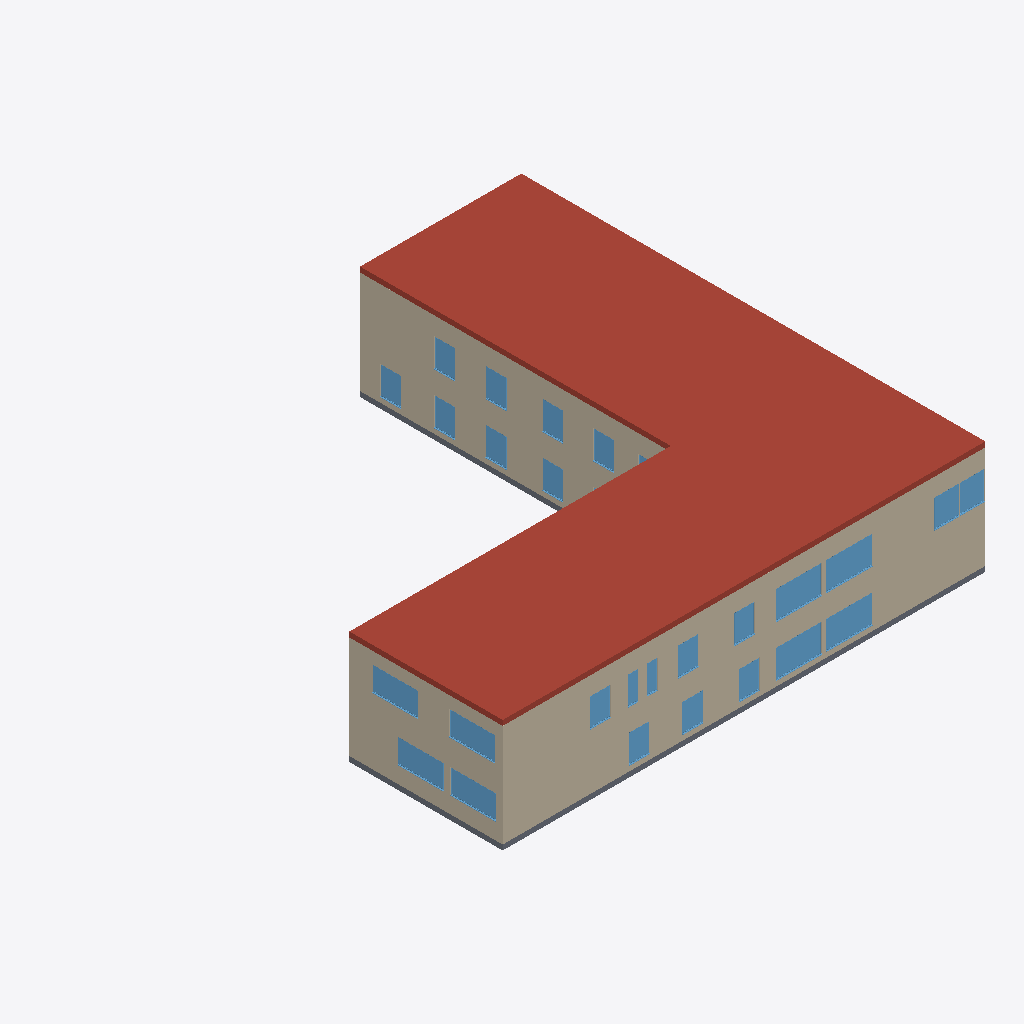
Isometric view of an IFC building model (IFC-SPF (STEP), schema IFC4, length unit centimetre), seen from the south-west, elements coloured by IFC class (only those large enough to see are counted): 35 roofs (red-brown), 34 walls (beige), 27 windows (light blue), 13 slabs (grey).
Extent 46.7 m × 44.9 m × 10.9 m (x, y, z). Storeys (3): BuildingStorey_926cm at 9.26 m; BuildingStorey_1418cm at 14.18 m; BuildingStorey_1918cm at 19.18 m. Elements (464): 216 IfcWall, 84 IfcSlab, 74 IfcDoor, 55 IfcWindow, 35 IfcRoof.

HEADER;
FILE_DESCRIPTION(('ViewDefinition [ReferenceView_V1.2]','ExchangeRequirement [Architecture]'),'2;1');
FILE_NAME('','2023-09-13T16:27:36+01:00',(''),(''),'ODA SDAI 22.12','23.0.11.19 - Exporter 23.0.11.19 - Alternate UI ','');
FILE_SCHEMA(('IFC4'));
ENDSEC;
DATA;
#98=IFCPROJECT('3$gs5SJ4XC4fi69G$dtmE9',#20,'',$,$,'','',(#93),#90);
#115=IFCSITE('3$gs5SJ4XC4fi69G$dtmEB',#20,'Default',$,$,#114,$,$,.ELEMENT.,(44,29,18,265686),(11,12,55,490570),0.0,$,$);
#100=IFCBUILDING('3$gs5SJ4XC4fi69G$dtmE8',#20,'Scuola Primaria Piero Calamandrei',$,$,#16,$,'Scuola Primaria Piero Calamandrei',.ELEMENT.,$,$,#99);
#104=IFCBUILDINGSTOREY('3ffXQSz3X6u9HGubX6kLEZ',#20,'BuildingStorey_926cm',$,'Level:Livello',#103,$,'BuildingStorey_926cm',.ELEMENT.,926.0000784);
#108=IFCBUILDINGSTOREY('3ffXQSz3X6u9HGubX6kLEi',#20,'BuildingStorey_1418cm',$,'Level:Livello',#107,$,'BuildingStorey_1418cm',.ELEMENT.,1418.0000088);
#112=IFCBUILDINGSTOREY('3Q0g1hBX9A_urQSVrtdqYh',#20,'BuildingStorey_1918cm',$,'Level:Livello',#111,$,'BuildingStorey_1918cm',.ELEMENT.,1918.0000248000001);
#61728=IFCROOF('3ffXQSz3X6u9HGubX6kKc0',#20,'Basic Roof:RF_Stimip_50:398068',$,'Basic Roof:RF_Stimip_50',#61726,$,'398068',.NOTDEFINED.);
#60792=IFCROOF('3ffXQSz3X6u9HGubX6kKgK',#20,'Basic Roof:RF_Stimip_50:397792',$,'Basic Roof:RF_Stimip_50',#60790,$,'397792',.NOTDEFINED.);
#60402=IFCROOF('3ffXQSz3X6u9HGubX6kKf5',#20,'Basic Roof:RF_Stimip_50:397617',$,'Basic Roof:RF_Stimip_50',#60400,$,'397617',.NOTDEFINED.);
#62274=IFCROOF('3ffXQSz3X6u9HGubX6kKZb',#20,'Basic Roof:RF_Stimip_50:398225',$,'Basic Roof:RF_Stimip_50',#62272,$,'398225',.NOTDEFINED.);
#13153=IFCWALL('3ffXQSz3X6u9HGubX6kL9j',#20,'Basic Wall:WA_Ext_BrickWall_64-(2+1)_Plaster:395545',$,'Basic Wall:WA_Ext_BrickWall_64-(2+1)_Plaster',#13148,#13152,'395545',.NOTDEFINED.);
#62352=IFCROOF('3ffXQSz3X6u9HGubX6kKZS',#20,'Basic Roof:RF_Stimip_50:398248',$,'Basic Roof:RF_Stimip_50',#62350,$,'398248',.NOTDEFINED.);
#60636=IFCROOF('3ffXQSz3X6u9HGubX6kKhk',#20,'Basic Roof:RF_Stimip_50:397722',$,'Basic Roof:RF_Stimip_50',#60634,$,'397722',.NOTDEFINED.);
#61104=IFCROOF('3ffXQSz3X6u9HGubX6kKau',#20,'Basic Roof:RF_Stimip_50:397900',$,'Basic Roof:RF_Stimip_50',#61102,$,'397900',.NOTDEFINED.);
#60948=IFCROOF('3ffXQSz3X6u9HGubX6kKbI',#20,'Basic Roof:RF_Stimip_50:397862',$,'Basic Roof:RF_Stimip_50',#60946,$,'397862',.NOTDEFINED.);
#60870=IFCROOF('3ffXQSz3X6u9HGubX6kKbx',#20,'Basic Roof:RF_Stimip_50:397839',$,'Basic Roof:RF_Stimip_50',#60868,$,'397839',.NOTDEFINED.);
#62898=IFCROOF('3ffXQSz3X6u9HGubX6kKzD',#20,'Basic Roof:RF_Stimip_50:398393',$,'Basic Roof:RF_Stimip_50',#62896,$,'398393',.NOTDEFINED.);
#60558=IFCROOF('3ffXQSz3X6u9HGubX6kKht',#20,'Basic Roof:RF_Stimip_50:397699',$,'Basic Roof:RF_Stimip_50',#60556,$,'397699',.NOTDEFINED.);
#17870=IFCWALL('3ffXQSz3X6u9HGubX6kL8c',#20,'Basic Wall:WA_Ext_BrickWall_64-(2+1)_Plaster:395602',$,'Basic Wall:WA_Ext_BrickWall_64-(2+1)_Plaster',#17865,#17869,'395602',.NOTDEFINED.);
#61182=IFCROOF('3ffXQSz3X6u9HGubX6kKaN',#20,'Basic Roof:RF_Stimip_50:397923',$,'Basic Roof:RF_Stimip_50',#61180,$,'397923',.NOTDEFINED.);
#61962=IFCROOF('3ffXQSz3X6u9HGubX6kKX1',#20,'Basic Roof:RF_Stimip_50:398133',$,'Basic Roof:RF_Stimip_50',#61960,$,'398133',.NOTDEFINED.);
#17546=IFCWALL('3ffXQSz3X6u9HGubX6kL8w',#20,'Basic Wall:WA_Ext_BrickWall_64-(2+1)_Plaster:395598',$,'Basic Wall:WA_Ext_BrickWall_64-(2+1)_Plaster',#17541,#17545,'395598',.NOTDEFINED.);
#61026=IFCROOF('3ffXQSz3X6u9HGubX6kKbD',#20,'Basic Roof:RF_Stimip_50:397881',$,'Basic Roof:RF_Stimip_50',#61024,$,'397881',.NOTDEFINED.);
#61884=IFCROOF('3ffXQSz3X6u9HGubX6kKXM',#20,'Basic Roof:RF_Stimip_50:398114',$,'Basic Roof:RF_Stimip_50',#61882,$,'398114',.NOTDEFINED.);
#12783=IFCWALL('3ffXQSz3X6u9HGubX6kL9d',#20,'Basic Wall:WA_Ext_BrickWall_64-(2+1)_Plaster:395539',$,'Basic Wall:WA_Ext_BrickWall_64-(2+1)_Plaster',#12778,#12782,'395539',.NOTDEFINED.);
#61572=IFCROOF('3ffXQSz3X6u9HGubX6kKcw',#20,'Basic Roof:RF_Stimip_50:398030',$,'Basic Roof:RF_Stimip_50',#61570,$,'398030',.NOTDEFINED.);
#61494=IFCROOF('3ffXQSz3X6u9HGubX6kKd3',#20,'Basic Roof:RF_Stimip_50:398007',$,'Basic Roof:RF_Stimip_50',#61492,$,'398007',.NOTDEFINED.);
#14440=IFCWALL('3ffXQSz3X6u9HGubX6kL9S',#20,'Basic Wall:WA_Ext_BrickWall_64-(2+1)_Plaster:395560',$,'Basic Wall:WA_Ext_BrickWall_64-(2+1)_Plaster',#14435,#14439,'395560',.NOTDEFINED.);
#60480=IFCROOF('3ffXQSz3X6u9HGubX6kKe4',#20,'Basic Roof:RF_Stimip_50:397680',$,'Basic Roof:RF_Stimip_50',#60478,$,'397680',.NOTDEFINED.);
#60290=IFCROOF('3ffXQSz3X6u9HGubX6kKfk',#20,'Basic Roof:RF_Stimip_50:397594',$,'Basic Roof:RF_Stimip_50',#60288,$,'397594',.NOTDEFINED.);
#61806=IFCROOF('3ffXQSz3X6u9HGubX6kKX$',#20,'Basic Roof:RF_Stimip_50:398091',$,'Basic Roof:RF_Stimip_50',#61804,$,'398091',.NOTDEFINED.);
#60714=IFCROOF('3ffXQSz3X6u9HGubX6kKh1',#20,'Basic Roof:RF_Stimip_50:397749',$,'Basic Roof:RF_Stimip_50',#60712,$,'397749',.NOTDEFINED.);
#16413=IFCWALL('3ffXQSz3X6u9HGubX6kL8q',#20,'Basic Wall:WA_Ext_BrickWall_64-(2+1)_Plaster:395584',$,'Basic Wall:WA_Ext_BrickWall_64-(2+1)_Plaster',#16408,#16412,'395584',.NOTDEFINED.);
#12459=IFCWALL('3ffXQSz3X6u9HGubX6kL9x',#20,'Basic Wall:WA_Ext_BrickWall_64-(2+1)_Plaster:395535',$,'Basic Wall:WA_Ext_BrickWall_64-(2+1)_Plaster',#12454,#12458,'395535',.NOTDEFINED.);
#62508=IFCROOF('3ffXQSz3X6u9HGubX6kKYY',#20,'Basic Roof:RF_Stimip_50:398294',$,'Basic Roof:RF_Stimip_50',#62506,$,'398294',.NOTDEFINED.);
#11517=IFCWALL('3ffXQSz3X6u9HGubX6kL9t',#20,'Basic Wall:WA_Ext_BrickWall_64-(2+1)_Plaster:395523',$,'Basic Wall:WA_Ext_BrickWall_64-(2+1)_Plaster',#11512,#11516,'395523',.NOTDEFINED.);
#61650=IFCROOF('3ffXQSz3X6u9HGubX6kKcL',#20,'Basic Roof:RF_Stimip_50:398049',$,'Basic Roof:RF_Stimip_50',#61648,$,'398049',.NOTDEFINED.);
#16308=IFCWALL('3ffXQSz3X6u9HGubX6kL9B',#20,'Basic Wall:WA_Ext_BrickWall_64-(2+1)_Plaster:395583',$,'Basic Wall:WA_Ext_BrickWall_64-(2+1)_Plaster',#16303,#16307,'395583',.NOTDEFINED.);
#9801=IFCWALL('3ffXQSz3X6u9HGubX6kLER',#20,'Basic Wall:WA_Ext_BrickWall_64-(2+1)_Plaster:395503',$,'Basic Wall:WA_Ext_BrickWall_64-(2+1)_Plaster',#9796,#9800,'395503',.NOTDEFINED.);
#62586=IFCROOF('3ffXQSz3X6u9HGubX6kKYP',#20,'Basic Roof:RF_Stimip_50:398317',$,'Basic Roof:RF_Stimip_50',#62584,$,'398317',.NOTDEFINED.);
#16955=IFCWALL('3ffXQSz3X6u9HGubX6kL8p',#20,'Basic Wall:WA_Ext_BrickWall_64-(2+1)_Plaster:395591',$,'Basic Wall:WA_Ext_BrickWall_64-(2+1)_Plaster',#16950,#16954,'395591',.NOTDEFINED.);
#61260=IFCROOF('3ffXQSz3X6u9HGubX6kKaE',#20,'Basic Roof:RF_Stimip_50:397946',$,'Basic Roof:RF_Stimip_50',#61258,$,'397946',.NOTDEFINED.);
#13954=IFCWALL('3ffXQSz3X6u9HGubX6kL9M',#20,'Basic Wall:WA_Ext_BrickWall_64-(2+1)_Plaster:395554',$,'Basic Wall:WA_Ext_BrickWall_64-(2+1)_Plaster',#13949,#13953,'395554',.NOTDEFINED.);
#9372=IFCWALL('3ffXQSz3X6u9HGubX6kLEU',#20,'Basic Wall:WA_Ext_BrickWall_64-(2+1)_Plaster:395498',$,'Basic Wall:WA_Ext_BrickWall_64-(2+1)_Plaster',#9367,#9371,'395498',.NOTDEFINED.);
#13792=IFCWALL('3ffXQSz3X6u9HGubX6kL9K',#20,'Basic Wall:WA_Ext_BrickWall_64-(2+1)_Plaster:395552',$,'Basic Wall:WA_Ext_BrickWall_64-(2+1)_Plaster',#13787,#13791,'395552',.NOTDEFINED.);
#61338=IFCROOF('3ffXQSz3X6u9HGubX6kKdv',#20,'Basic Roof:RF_Stimip_50:397965',$,'Basic Roof:RF_Stimip_50',#61336,$,'397965',.NOTDEFINED.);
#16793=IFCWALL('3ffXQSz3X6u9HGubX6kL8n',#20,'Basic Wall:WA_Ext_BrickWall_64-(2+1)_Plaster:395589',$,'Basic Wall:WA_Ext_BrickWall_64-(2+1)_Plaster',#16788,#16792,'395589',.NOTDEFINED.);
#18299=IFCWALL('3ffXQSz3X6u9HGubX6kL8Z',#20,'Basic Wall:WA_Ext_BrickWall_64-(2+1)_Plaster:395607',$,'Basic Wall:WA_Ext_BrickWall_64-(2+1)_Plaster',#18294,#18298,'395607',.NOTDEFINED.);
#9210=IFCWALL('3ffXQSz3X6u9HGubX6kLES',#20,'Basic Wall:WA_Ext_BrickWall_64-(2+1)_Plaster:395496',$,'Basic Wall:WA_Ext_BrickWall_64-(2+1)_Plaster',#9205,#9209,'395496',.NOTDEFINED.);
#17708=IFCWALL('3ffXQSz3X6u9HGubX6kL8a',#20,'Basic Wall:WA_Ext_BrickWall_64-(2+1)_Plaster:395600',$,'Basic Wall:WA_Ext_BrickWall_64-(2+1)_Plaster',#17703,#17707,'395600',.NOTDEFINED.);
#13582=IFCWALL('3ffXQSz3X6u9HGubX6kL9g',#20,'Basic Wall:WA_Ext_BrickWall_64-(2+1)_Plaster:395550',$,'Basic Wall:WA_Ext_BrickWall_64-(2+1)_Plaster',#13577,#13581,'395550',.NOTDEFINED.);
#11088=IFCWALL('3ffXQSz3X6u9HGubX6kLEA',#20,'Basic Wall:WA_Ext_BrickWall_64-(2+1)_Plaster:395518',$,'Basic Wall:WA_Ext_BrickWall_64-(2+1)_Plaster',#11083,#11087,'395518',.NOTDEFINED.);
#14116=IFCWALL('3ffXQSz3X6u9HGubX6kL9G',#20,'Basic Wall:WA_Ext_BrickWall_64-(2+1)_Plaster:395556',$,'Basic Wall:WA_Ext_BrickWall_64-(2+1)_Plaster',#14111,#14115,'395556',.NOTDEFINED.);
#9534=IFCWALL('3ffXQSz3X6u9HGubX6kLEO',#20,'Basic Wall:WA_Ext_BrickWall_64-(2+1)_Plaster:395500',$,'Basic Wall:WA_Ext_BrickWall_64-(2+1)_Plaster',#9529,#9533,'395500',.NOTDEFINED.);
#11193=IFCWALL('3ffXQSz3X6u9HGubX6kLEB',#20,'Basic Wall:WA_Ext_BrickWall_64-(2+1)_Plaster:395519',$,'Basic Wall:WA_Ext_BrickWall_64-(2+1)_Plaster',#11188,#11192,'395519',.NOTDEFINED.);
#12297=IFCWALL('3ffXQSz3X6u9HGubX6kL9v',#20,'Basic Wall:WA_Ext_BrickWall_64-(2+1)_Plaster:395533',$,'Basic Wall:WA_Ext_BrickWall_64-(2+1)_Plaster',#12292,#12296,'395533',.NOTDEFINED.);
#62664=IFCROOF('3ffXQSz3X6u9HGubX6kKzq',#20,'Basic Roof:RF_Stimip_50:398336',$,'Basic Roof:RF_Stimip_50',#62662,$,'398336',.NOTDEFINED.);
#12621=IFCWALL('3ffXQSz3X6u9HGubX6kL9b',#20,'Basic Wall:WA_Ext_BrickWall_64-(2+1)_Plaster:395537',$,'Basic Wall:WA_Ext_BrickWall_64-(2+1)_Plaster',#12616,#12620,'395537',.NOTDEFINED.);
#18566=IFCWALL('3ffXQSz3X6u9HGubX6kL8k',#20,'Basic Wall:WA_Ext_BrickWall_64-(2+1)_Plaster:395610',$,'Basic Wall:WA_Ext_BrickWall_64-(2+1)_Plaster',#18561,#18565,'395610',.NOTDEFINED.);
#62118=IFCROOF('3ffXQSz3X6u9HGubX6kKWN',#20,'Basic Roof:RF_Stimip_50:398179',$,'Basic Roof:RF_Stimip_50',#62116,$,'398179',.NOTDEFINED.);
#16586=IFCWINDOW('3ffXQSz3X6u9HGubX6kL8s',#20,'Windows_Sgl_Plain:WN_445x275cm:395586',$,'Windows_Sgl_Plain:WN_445x275cm',#64712,#16582,'395586',275.00000879999993,445.00007520000037,.WINDOW.,.NOTDEFINED.,$);
#11842=IFCWINDOW('3ffXQSz3X6u9HGubX6kL9y',#20,'Windows_Sgl_Plain:WN_445x275cm:395528',$,'Windows_Sgl_Plain:WN_445x275cm',#64252,#11838,'395528',275.00000879999993,445.00007520000037,.WINDOW.,.NOTDEFINED.,$);
#11752=IFCWINDOW('3ffXQSz3X6u9HGubX6kL9o',#20,'Windows_Sgl_Plain:WN_445x275cm:395526',$,'Windows_Sgl_Plain:WN_445x275cm',#64232,#11748,'395526',275.00000879999993,445.0000751999999,.WINDOW.,.NOTDEFINED.,$);
#16541=IFCWINDOW('3ffXQSz3X6u9HGubX6kL8r',#20,'Windows_Sgl_Plain:WN_445x275cm:395585',$,'Windows_Sgl_Plain:WN_445x275cm',#64692,#16537,'395585',275.00000879999993,445.0000751999999,.WINDOW.,.NOTDEFINED.,$);
#62742=IFCROOF('3ffXQSz3X6u9HGubX6kKzd',#20,'Basic Roof:RF_Stimip_50:398355',$,'Basic Roof:RF_Stimip_50',#62740,$,'398355',.NOTDEFINED.);
#19157=IFCWALL('3ffXQSz3X6u9HGubX6kL8L',#20,'Basic Wall:WA_Ext_BrickWall_64-(2+1)_Plaster:395617',$,'Basic Wall:WA_Ext_BrickWall_64-(2+1)_Plaster',#19152,#19156,'395617',.NOTDEFINED.);
#54561=IFCSLAB('3ffXQSz3X6u9HGubX6kLSj',#20,'Floor:FL_GroundFloor:396377',$,'Floor:FL_GroundFloor',#54550,#54560,'396377',.FLOOR.);
#13018=IFCWINDOW('3ffXQSz3X6u9HGubX6kL9Y',#20,'Windows_Sgl_Plain:WN_440x235cm:395542',$,'Windows_Sgl_Plain:WN_440x235cm',#64372,#13014,'395542',234.99988559999994,440.00013599999994,.WINDOW.,.NOTDEFINED.,$);
#13108=IFCWINDOW('3ffXQSz3X6u9HGubX6kL9i',#20,'Windows_Sgl_Plain:WN_440x235cm:395544',$,'Windows_Sgl_Plain:WN_440x235cm',#64392,#13104,'395544',234.99988559999994,440.00013599999994,.WINDOW.,.NOTDEFINED.,$);
#17662=IFCWINDOW('3ffXQSz3X6u9HGubX6kL8x',#20,'Windows_Sgl_Plain:WN_440x235cm:395599',$,'Windows_Sgl_Plain:WN_440x235cm',#64832,#17658,'395599',234.99988559999994,440.000136,.WINDOW.,.NOTDEFINED.,$);
#17824=IFCWINDOW('3ffXQSz3X6u9HGubX6kL8b',#20,'Windows_Sgl_Plain:WN_440x235cm:395601',$,'Windows_Sgl_Plain:WN_440x235cm',#64852,#17820,'395601',234.99988559999994,440.00013599999994,.WINDOW.,.NOTDEFINED.,$);
#17117=IFCWALL('3ffXQSz3X6u9HGubX6kL8z',#20,'Basic Wall:WA_Ext_BrickWall_64-(2+1)_Plaster:395593',$,'Basic Wall:WA_Ext_BrickWall_64-(2+1)_Plaster',#17112,#17116,'395593',.NOTDEFINED.);
#19052=IFCWALL('3ffXQSz3X6u9HGubX6kL8K',#20,'Basic Wall:WA_Ext_BrickWall_64-(2+1)_Plaster:395616',$,'Basic Wall:WA_Ext_BrickWall_64-(2+1)_Plaster',#19047,#19051,'395616',.NOTDEFINED.);
#16098=IFCWALL('3ffXQSz3X6u9HGubX6kL99',#20,'Basic Wall:WA_Ext_BrickWall_64-(2+1)_Plaster:395581',$,'Basic Wall:WA_Ext_BrickWall_64-(2+1)_Plaster',#16093,#16097,'395581',.NOTDEFINED.);
#62430=IFCROOF('3ffXQSz3X6u9HGubX6kKZB',#20,'Basic Roof:RF_Stimip_50:398271',$,'Basic Roof:RF_Stimip_50',#62428,$,'398271',.NOTDEFINED.);
#62040=IFCROOF('3ffXQSz3X6u9HGubX6kKWu',#20,'Basic Roof:RF_Stimip_50:398156',$,'Basic Roof:RF_Stimip_50',#62038,$,'398156',.NOTDEFINED.);
#8883=IFCWALL('3ffXQSz3X6u9HGubX6kLEG',#20,'Basic Wall:WA_Ext_BrickWall_64-(2+1)_Plaster:395492',$,'Basic Wall:WA_Ext_BrickWall_64-(2+1)_Plaster',#8878,#8882,'395492',.NOTDEFINED.);
#61416=IFCROOF('3ffXQSz3X6u9HGubX6kKdG',#20,'Basic Roof:RF_Stimip_50:397988',$,'Basic Roof:RF_Stimip_50',#61414,$,'397988',.NOTDEFINED.);
#19392=IFCWINDOW('3ffXQSz3X6u9HGubX6kL8G',#20,'Windows_Sgl_Plain:WN_240x275cm:395620',$,'Windows_Sgl_Plain:WN_240x275cm',#64992,#19388,'395620',275.00000879999993,240.00012960000007,.WINDOW.,.NOTDEFINED.,$);
#19482=IFCWINDOW('3ffXQSz3X6u9HGubX6kL8I',#20,'Windows_Sgl_Plain:WN_240x275cm:395622',$,'Windows_Sgl_Plain:WN_240x275cm',#65012,#19478,'395622',275.00000879999993,240.00012960000007,.WINDOW.,.NOTDEFINED.,$);
#62820=IFCROOF('3ffXQSz3X6u9HGubX6kKzI',#20,'Basic Roof:RF_Stimip_50:398374',$,'Basic Roof:RF_Stimip_50',#62818,$,'398374',.NOTDEFINED.);
#62976=IFCROOF('3ffXQSz3X6u9HGubX6kKya',#20,'Basic Roof:RF_Stimip_50:398416',$,'Basic Roof:RF_Stimip_50',#62974,$,'398416',.NOTDEFINED.);
#9488=IFCWINDOW('3ffXQSz3X6u9HGubX6kLEV',#20,'Windows_Sgl_Plain:WN_200x275cm:395499',$,'Windows_Sgl_Plain:WN_200x275cm',#64032,#9484,'395499',275.00000879999993,200.0000064000003,.WINDOW.,.NOTDEFINED.,$);
#12575=IFCWINDOW('3ffXQSz3X6u9HGubX6kL9a',#20,'Windows_Sgl_Plain:WN_200x275cm:395536',$,'Windows_Sgl_Plain:WN_200x275cm',#64332,#12571,'395536',275.00000879999993,200.00000639999988,.WINDOW.,.NOTDEFINED.,$);
#14070=IFCWINDOW('3ffXQSz3X6u9HGubX6kL9N',#20,'Windows_Sgl_Plain:WN_200x275cm:395555',$,'Windows_Sgl_Plain:WN_200x275cm',#64472,#14066,'395555',275.00000879999993,200.0000064000003,.WINDOW.,.NOTDEFINED.,$);
#17071=IFCWINDOW('3ffXQSz3X6u9HGubX6kL8y',#20,'Windows_Sgl_Plain:WN_200x275cm:395592',$,'Windows_Sgl_Plain:WN_200x275cm',#64772,#17067,'395592',275.00000879999993,200.00000639999988,.WINDOW.,.NOTDEFINED.,$);
#9650=IFCWINDOW('3ffXQSz3X6u9HGubX6kLEP',#20,'Windows_Sgl_Plain:WN_200x275cm:395501',$,'Windows_Sgl_Plain:WN_200x275cm',#64052,#9646,'395501',275.00000879999993,200.0000064000003,.WINDOW.,.NOTDEFINED.,$);
#12737=IFCWINDOW('3ffXQSz3X6u9HGubX6kL9c',#20,'Windows_Sgl_Plain:WN_200x275cm:395538',$,'Windows_Sgl_Plain:WN_200x275cm',#64352,#12733,'395538',275.00000879999993,200.00000639999988,.WINDOW.,.NOTDEFINED.,$);
#13908=IFCWINDOW('3ffXQSz3X6u9HGubX6kL9L',#20,'Windows_Sgl_Plain:WN_200x275cm:395553',$,'Windows_Sgl_Plain:WN_200x275cm',#64452,#13904,'395553',275.00000879999993,200.00000640000007,.WINDOW.,.NOTDEFINED.,$);
#14232=IFCWINDOW('3ffXQSz3X6u9HGubX6kL9H',#20,'Windows_Sgl_Plain:WN_200x275cm:395557',$,'Windows_Sgl_Plain:WN_200x275cm',#64492,#14228,'395557',275.00000879999993,200.0000064000003,.WINDOW.,.NOTDEFINED.,$);
#16909=IFCWINDOW('3ffXQSz3X6u9HGubX6kL8o',#20,'Windows_Sgl_Plain:WN_200x275cm:395590',$,'Windows_Sgl_Plain:WN_200x275cm',#64752,#16905,'395590',275.00000879999993,200.00000639999988,.WINDOW.,.NOTDEFINED.,$);
#18682=IFCWINDOW('3ffXQSz3X6u9HGubX6kL8l',#20,'Windows_Sgl_Plain:WN_200x275cm:395611',$,'Windows_Sgl_Plain:WN_200x275cm',#64932,#18678,'395611',275.00000879999993,200.00000639999988,.WINDOW.,.NOTDEFINED.,$);
#9326=IFCWINDOW('3ffXQSz3X6u9HGubX6kLET',#20,'Windows_Sgl_Plain:WN_200x275cm:395497',$,'Windows_Sgl_Plain:WN_200x275cm',#64012,#9322,'395497',275.00000879999993,200.00000640000007,.WINDOW.,.NOTDEFINED.,$);
#9917=IFCWINDOW('3ffXQSz3X6u9HGubX6kLE4',#20,'Windows_Sgl_Plain:WN_200x275cm:395504',$,'Windows_Sgl_Plain:WN_200x275cm',#64072,#9913,'395504',275.00000879999993,200.0000064000003,.WINDOW.,.NOTDEFINED.,$);
#11309=IFCWINDOW('3ffXQSz3X6u9HGubX6kL9q',#20,'Windows_Sgl_Plain:WN_200x275cm:395520',$,'Windows_Sgl_Plain:WN_200x275cm',#64192,#11305,'395520',275.00000879999993,200.00000640000007,.WINDOW.,.NOTDEFINED.,$);
#12413=IFCWINDOW('3ffXQSz3X6u9HGubX6kL9w',#20,'Windows_Sgl_Plain:WN_200x275cm:395534',$,'Windows_Sgl_Plain:WN_200x275cm',#64312,#12409,'395534',275.00000879999993,200.00000639999988,.WINDOW.,.NOTDEFINED.,$);
#54106=IFCSLAB('3ffXQSz3X6u9HGubX6kLTq',#20,'Floor:FL_GroundFloor:396288',$,'Floor:FL_GroundFloor',#54095,#54105,'396288',.FLOOR.);
#9048=IFCWALL('3ffXQSz3X6u9HGubX6kLEI',#20,'Basic Wall:WA_Ext_BrickWall_64-(2+1)_Plaster:395494',$,'Basic Wall:WA_Ext_BrickWall_64-(2+1)_Plaster',#9043,#9047,'395494',.NOTDEFINED.);
#62196=IFCROOF('3ffXQSz3X6u9HGubX6kKWA',#20,'Basic Roof:RF_Stimip_50:398206',$,'Basic Roof:RF_Stimip_50',#62194,$,'398206',.NOTDEFINED.);
#17279=IFCWALL('3ffXQSz3X6u9HGubX6kL8$',#20,'Basic Wall:WA_Ext_BrickWall_64-(2+1)_Plaster:395595',$,'Basic Wall:WA_Ext_BrickWall_64-(2+1)_Plaster',#17274,#17278,'395595',.NOTDEFINED.);
#54379=IFCSLAB('3ffXQSz3X6u9HGubX6kLTD',#20,'Floor:FL_GroundFloor:396345',$,'Floor:FL_GroundFloor',#54368,#54378,'396345',.FLOOR.);
#53196=IFCSLAB('3ffXQSz3X6u9HGubX6kL14',#20,'Floor:FL_GroundFloor:396080',$,'Floor:FL_GroundFloor',#53185,#53195,'396080',.FLOOR.);
#53014=IFCSLAB('3ffXQSz3X6u9HGubX6kL1a',#20,'Floor:FL_GroundFloor:396048',$,'Floor:FL_GroundFloor',#53003,#53013,'396048',.FLOOR.);
#17233=IFCWINDOW('3ffXQSz3X6u9HGubX6kL8_',#20,'Windows_Sgl_Plain:WN_100x275cm:395594',$,'Windows_Sgl_Plain:WN_100x275cm',#64792,#17229,'395594',275.00000879999993,100.00000320000036,.WINDOW.,.NOTDEFINED.,$);
#17395=IFCWINDOW('3ffXQSz3X6u9HGubX6kL8u',#20,'Windows_Sgl_Plain:WN_100x275cm:395596',$,'Windows_Sgl_Plain:WN_100x275cm',#64812,#17391,'395596',275.00000879999993,100.00000320000036,.WINDOW.,.NOTDEFINED.,$);
#55107=IFCSLAB('3ffXQSz3X6u9HGubX6kLUw',#20,'Floor:FL_GroundFloor:396494',$,'Floor:FL_GroundFloor',#55096,#55106,'396494',.FLOOR.);
#53105=IFCSLAB('3ffXQSz3X6u9HGubX6kL1K',#20,'Floor:FL_GroundFloor:396064',$,'Floor:FL_GroundFloor',#53094,#53104,'396064',.FLOOR.);
#54288=IFCSLAB('3ffXQSz3X6u9HGubX6kLTT',#20,'Floor:FL_GroundFloor:396329',$,'Floor:FL_GroundFloor',#54277,#54287,'396329',.FLOOR.);
ENDSEC;
